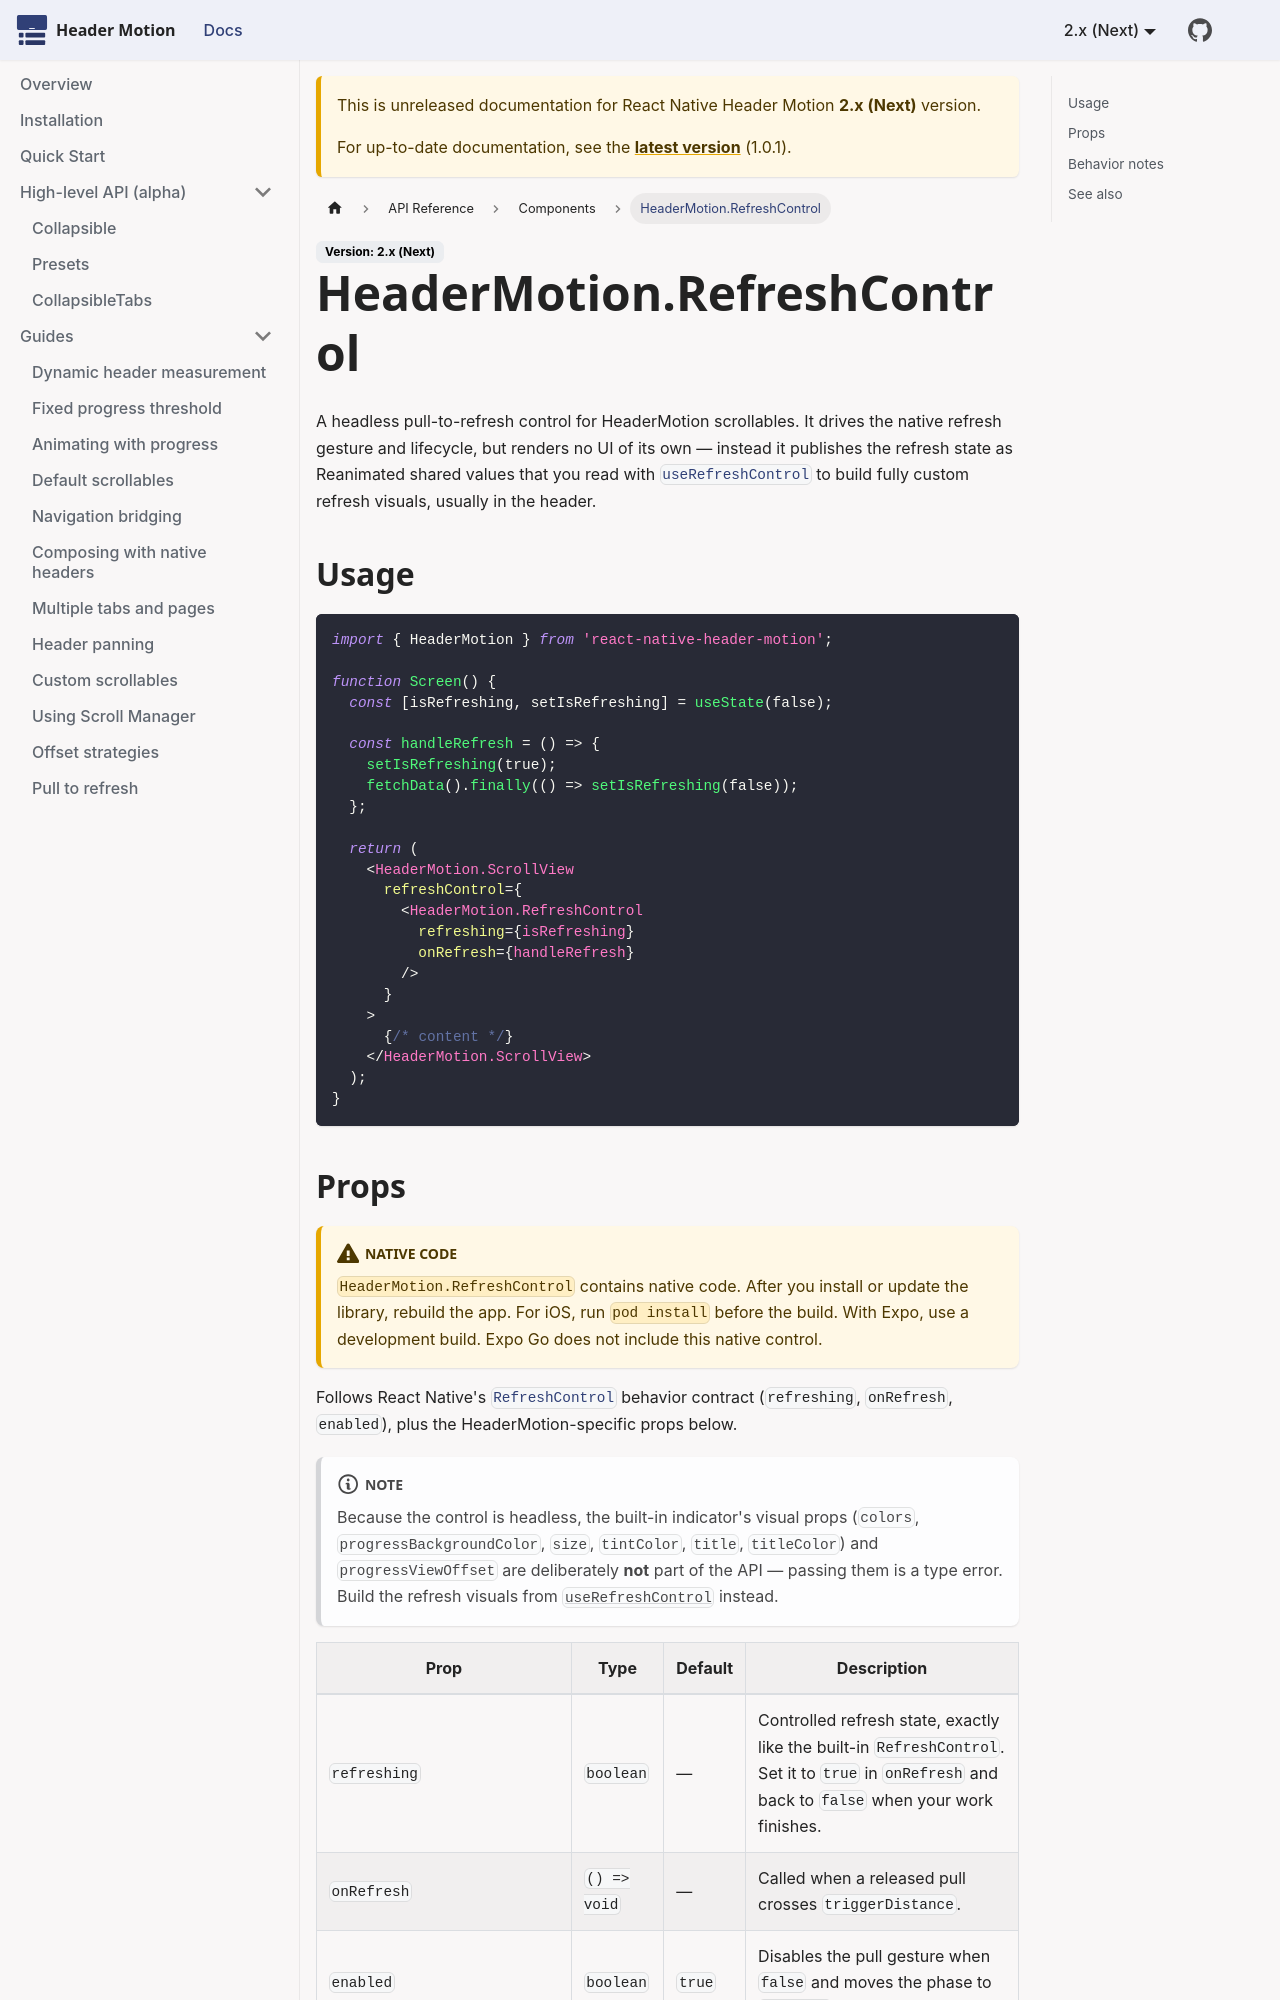

repository: pawicao/react-native-header-motion · page: docs/next/api/header-motion-refresh-control.html · generator: docusaurus

---
sidebar_position: 10
title: HeaderMotion.RefreshControl
---

# HeaderMotion.RefreshControl

A headless pull-to-refresh control for HeaderMotion scrollables. It drives the native refresh gesture and lifecycle, but renders no UI of its own — instead it publishes the refresh state as Reanimated shared values that you read with [`useRefreshControl`](./use-refresh-control) to build fully custom refresh visuals, usually in the header.

## Usage

```tsx
import { HeaderMotion } from 'react-native-header-motion';

function Screen() {
  const [isRefreshing, setIsRefreshing] = useState(false);

  const handleRefresh = () => {
    setIsRefreshing(true);
    fetchData().finally(() => setIsRefreshing(false));
  };

  return (
    <HeaderMotion.ScrollView
      refreshControl={
        <HeaderMotion.RefreshControl
          refreshing={isRefreshing}
          onRefresh={handleRefresh}
        />
      }
    >
      {/* content */}
    </HeaderMotion.ScrollView>
  );
}
```
